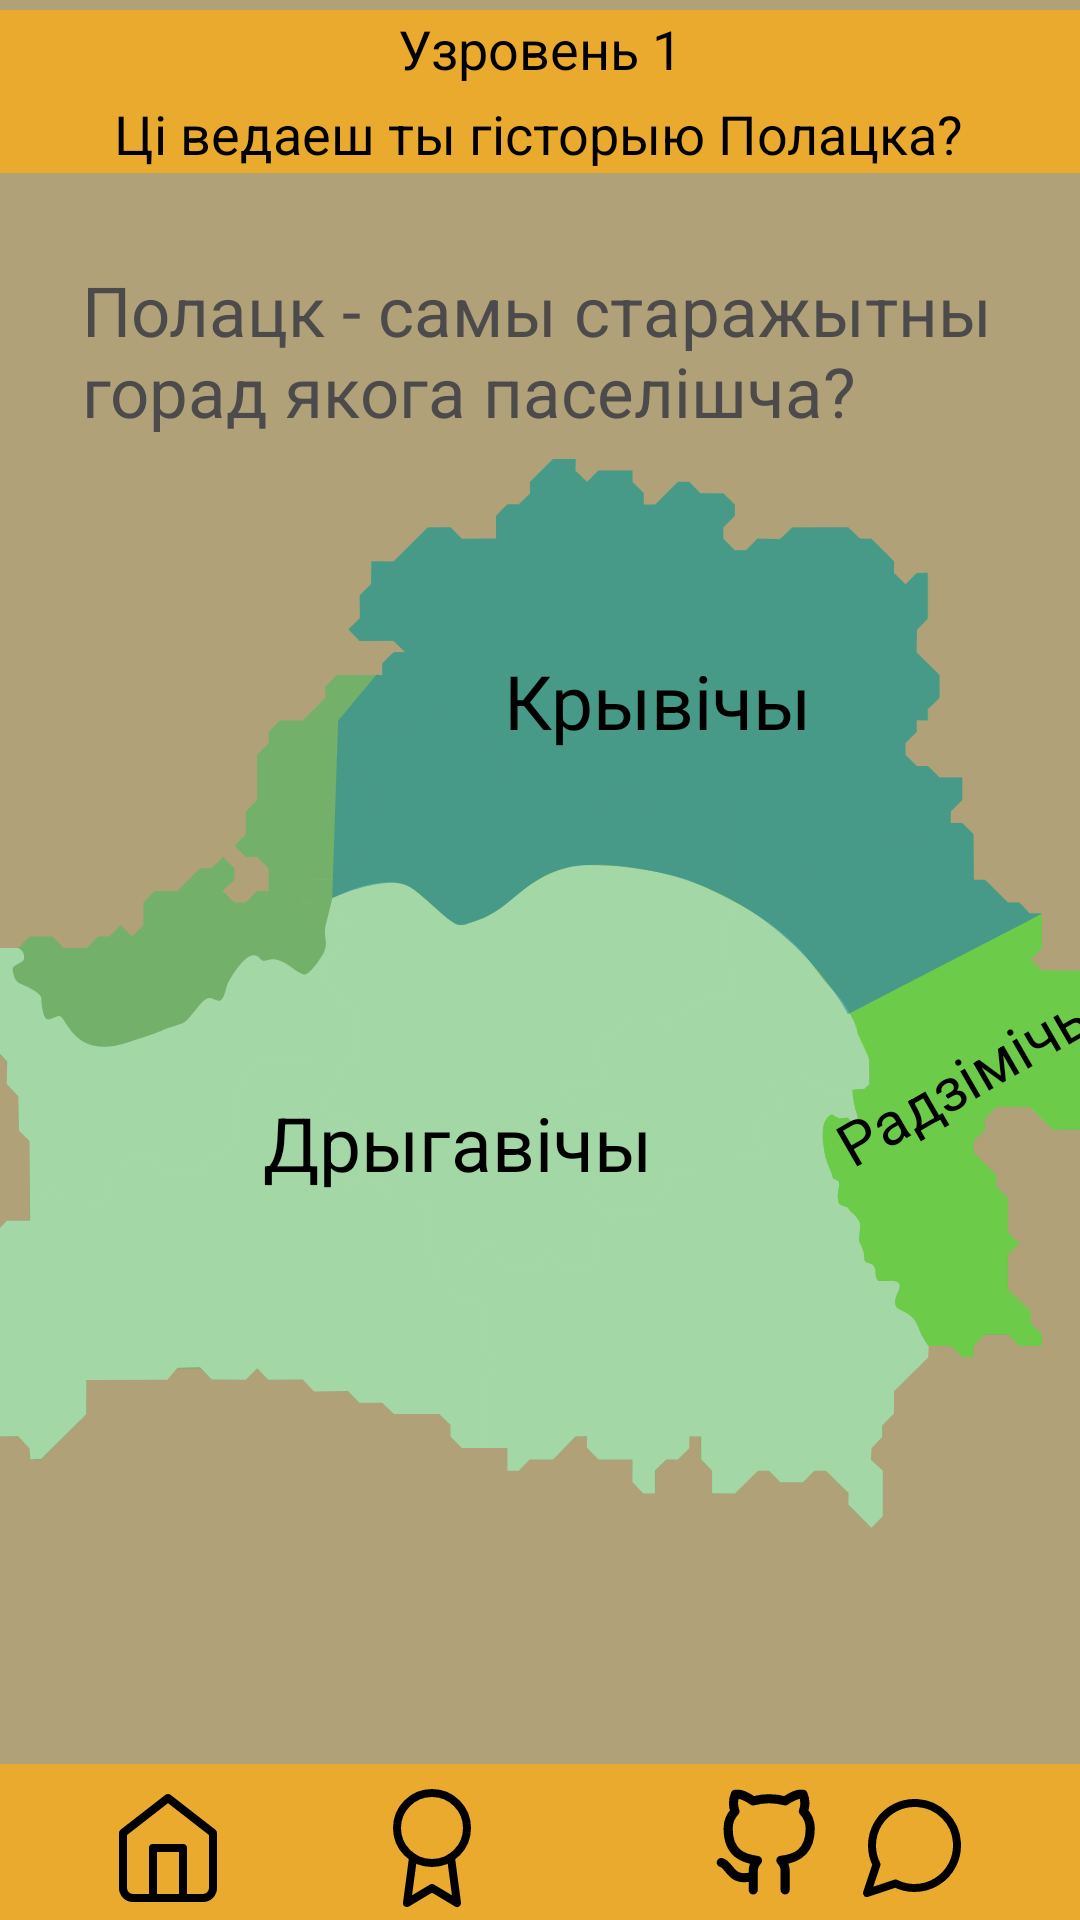

Reconstruct the res/layout file that produces this screen, plus the resources it refers to.
<!-- AndroidManifest.xml: application theme Theme.HistoryEducation -->
<!-- res/layout/activity_fives_task_polatsk.xml -->
<?xml version="1.0" encoding="utf-8"?>
<androidx.constraintlayout.widget.ConstraintLayout xmlns:android="http://schemas.android.com/apk/res/android"
    xmlns:app="http://schemas.android.com/apk/res-auto"
    xmlns:tools="http://schemas.android.com/tools"
    android:layout_width="match_parent"
    android:layout_height="match_parent"
    android:background="#B0A179"
    tools:context=".FivesTaskPolatsk">

    <ImageView
        android:id="@+id/imageView10"
        android:layout_width="436dp"
        android:layout_height="61dp"
        app:layout_constraintBottom_toBottomOf="parent"
        app:layout_constraintEnd_toEndOf="parent"
        app:layout_constraintHorizontal_bias="0.0"
        app:layout_constraintStart_toStartOf="parent"
        app:layout_constraintTop_toTopOf="parent"
        app:layout_constraintVertical_bias="0.0"
        app:srcCompat="@drawable/rectangle_6" />


    <TextView
        android:id="@+id/textView3"
        android:layout_width="wrap_content"
        android:layout_height="wrap_content"
        android:layout_marginTop="4dp"
        android:text="Узровень 1"
        android:textColor="@color/black"
        android:textSize="18dp"
        app:layout_constraintEnd_toEndOf="parent"
        app:layout_constraintStart_toStartOf="parent"
        app:layout_constraintTop_toTopOf="parent" />

    <TextView
        android:id="@+id/textView4"
        android:layout_width="wrap_content"
        android:layout_height="wrap_content"
        android:layout_marginTop="4dp"
        android:text="Цi ведаеш ты гiсторыю Полацка?"
        android:textColor="@color/black"
        android:textSize="18dp"
        app:layout_constraintEnd_toEndOf="parent"
        app:layout_constraintHorizontal_bias="0.496"
        app:layout_constraintStart_toStartOf="parent"
        app:layout_constraintTop_toBottomOf="@+id/textView3" />

    <ImageView
        android:id="@+id/imageView3"
        android:layout_width="417dp"
        android:layout_height="500dp"
        app:layout_constraintBottom_toBottomOf="parent"
        app:layout_constraintEnd_toEndOf="parent"
        app:layout_constraintStart_toStartOf="parent"
        app:layout_constraintTop_toTopOf="parent"
        app:layout_constraintVertical_bias="0.553"
        app:srcCompat="@drawable/belarus_map_2" />

    <Button
        android:id="@+id/buttongoforsix"
        android:layout_width="172dp"
        android:layout_height="76dp"
        android:backgroundTint="#EAAA2E"
        android:text="Далей"
        android:textColor="@color/black"
        android:textSize="30dp"
        android:visibility="gone"
        app:layout_constraintBottom_toBottomOf="parent"
        app:layout_constraintEnd_toEndOf="parent"
        app:layout_constraintHorizontal_bias="0.51"
        app:layout_constraintStart_toStartOf="parent"
        app:layout_constraintTop_toTopOf="parent"
        app:layout_constraintVertical_bias="0.797" />

    <TextView
        android:id="@+id/textViewkrivichi"
        android:layout_width="wrap_content"
        android:layout_height="wrap_content"
        android:text="Крывiчы"
        android:textColor="@color/black"
        android:textSize="25dp"
        app:layout_constraintBottom_toBottomOf="@+id/imageView3"
        app:layout_constraintEnd_toEndOf="@+id/imageView3"
        app:layout_constraintHorizontal_bias="0.587"
        app:layout_constraintStart_toStartOf="parent"
        app:layout_constraintTop_toTopOf="@+id/imageView3"
        app:layout_constraintVertical_bias="0.299" />

    <TextView
        android:id="@+id/textViewRadzimichi"
        android:layout_width="wrap_content"
        android:layout_height="wrap_content"
        android:rotation="-30"
        android:text="Радзiмiчы"
        android:textColor="@color/black"
        android:textSize="20dp"
        app:layout_constraintBottom_toBottomOf="@+id/imageView3"
        app:layout_constraintEnd_toEndOf="@+id/imageView3"
        app:layout_constraintHorizontal_bias="0.941"
        app:layout_constraintStart_toStartOf="parent"
        app:layout_constraintTop_toTopOf="@+id/imageView3"
        app:layout_constraintVertical_bias="0.566" />

    <TextView
        android:id="@+id/textViewDrigavichi"
        android:layout_width="wrap_content"
        android:layout_height="wrap_content"
        android:text="Дрыгавiчы"
        android:textColor="@color/black"
        android:textSize="25dp"
        app:layout_constraintBottom_toBottomOf="@+id/imageView3"
        app:layout_constraintEnd_toEndOf="@+id/imageView3"
        app:layout_constraintHorizontal_bias="0.338"
        app:layout_constraintStart_toStartOf="parent"
        app:layout_constraintTop_toTopOf="@+id/imageView3"
        app:layout_constraintVertical_bias="0.615" />

    <TextView
        android:id="@+id/textViewOtvetfiv"
        android:layout_width="221dp"
        android:layout_height="57dp"
        android:text="Падумай яшчэ"
        android:textColor="@color/black"
        android:textSize="30dp"
        android:visibility="gone"
        app:layout_constraintBottom_toBottomOf="parent"
        app:layout_constraintEnd_toEndOf="parent"
        app:layout_constraintHorizontal_bias="0.101"
        app:layout_constraintStart_toStartOf="parent"
        app:layout_constraintTop_toTopOf="parent"
        app:layout_constraintVertical_bias="0.859" />

    <ImageView
        android:id="@+id/imageViewotvetfivprav"
        android:layout_width="370dp"
        android:layout_height="593dp"
        android:visibility="gone"
        app:layout_constraintBottom_toBottomOf="parent"
        app:layout_constraintEnd_toEndOf="parent"
        app:layout_constraintStart_toStartOf="parent"
        app:layout_constraintTop_toTopOf="parent"
        app:srcCompat="@drawable/komiks2" />

    <TextView
        android:id="@+id/textViewOtvetfivprav"
        android:layout_width="242dp"
        android:layout_height="66dp"
        android:layout_marginTop="272dp"
        android:text="Ты здагадаўся!"
        android:textColor="@color/black"
        android:textSize="30dp"
        android:visibility="gone"
        app:layout_constraintEnd_toEndOf="parent"
        app:layout_constraintHorizontal_bias="0.497"
        app:layout_constraintStart_toStartOf="parent"
        app:layout_constraintTop_toTopOf="@+id/imageViewotvetfivprav" />

    <TextView
        android:id="@+id/textView1241"
        android:layout_width="316dp"
        android:layout_height="94dp"
        android:layout_marginTop="88dp"
        android:text="Полацк - самы старажытны горад якога паселішча?"
        android:textColor="#4C4A4A"
        android:textSize="23dp"
        app:layout_constraintEnd_toEndOf="parent"
        app:layout_constraintHorizontal_bias="0.621"
        app:layout_constraintStart_toStartOf="parent"
        app:layout_constraintTop_toTopOf="parent" />

    <ImageView
        android:id="@+id/imageView11"
        android:layout_width="416dp"
        android:layout_height="52dp"
        app:layout_constraintBottom_toBottomOf="parent"
        app:layout_constraintEnd_toEndOf="parent"
        app:layout_constraintHorizontal_bias="0.0"
        app:layout_constraintStart_toStartOf="parent"
        app:layout_constraintTop_toTopOf="parent"
        app:layout_constraintVertical_bias="1.0"
        app:srcCompat="@drawable/rectangle_6" />

    <ImageView
        android:id="@+id/buttonbackfivesTask"
        android:layout_width="40dp"
        android:layout_height="40dp"
        android:layout_marginStart="36dp"
        android:layout_marginTop="8dp"
        app:layout_constraintStart_toStartOf="parent"
        app:layout_constraintTop_toTopOf="@+id/imageView11"
        app:srcCompat="@drawable/home" />

    <ImageView
        android:id="@+id/imageViewGerbStorepolatskSkend"
        android:layout_width="40dp"
        android:layout_height="40dp"
        android:layout_marginStart="124dp"
        android:layout_marginTop="8dp"
        app:layout_constraintStart_toStartOf="parent"
        app:layout_constraintTop_toTopOf="@+id/imageView11"
        app:srcCompat="@drawable/award" />

    <ImageView
        android:id="@+id/imageViewProfilPolatkSecond"
        android:layout_width="38dp"
        android:layout_height="38dp"
        android:layout_marginStart="236dp"
        android:layout_marginTop="8dp"
        app:layout_constraintStart_toStartOf="parent"
        app:layout_constraintTop_toTopOf="@+id/imageView11"
        app:srcCompat="@drawable/profil" />

    <ImageView
        android:id="@+id/imageViewmessegPolatskSecond"
        android:layout_width="40dp"
        android:layout_height="40dp"
        android:layout_marginTop="8dp"
        android:layout_marginEnd="36dp"
        app:layout_constraintEnd_toEndOf="parent"
        app:layout_constraintTop_toTopOf="@+id/imageView11"
        app:srcCompat="@drawable/message_circle" />
</androidx.constraintlayout.widget.ConstraintLayout>
<!-- resources referenced by this layout -->
<resources>
  <!-- drawable award (drawable) -->
  <vector xmlns:android="http://schemas.android.com/apk/res/android"
      android:width="30dp"
      android:height="30dp"
      android:viewportWidth="30"
      android:viewportHeight="30">
    <path
        android:pathData="M15,18.75C19.833,18.75 23.75,14.833 23.75,10C23.75,5.168 19.833,1.25 15,1.25C10.167,1.25 6.25,5.168 6.25,10C6.25,14.833 10.167,18.75 15,18.75Z"
        android:strokeLineJoin="round"
        android:strokeWidth="2"
        android:fillColor="#00000000"
        android:strokeColor="#000000"
        android:strokeLineCap="round"/>
    <path
        android:pathData="M10.262,17.362L8.75,28.75L15,25L21.25,28.75L19.737,17.35"
        android:strokeLineJoin="round"
        android:strokeWidth="2"
        android:fillColor="#00000000"
        android:strokeColor="#000000"
        android:strokeLineCap="round"/>
  </vector>
  <!-- drawable home (drawable) -->
  <vector xmlns:android="http://schemas.android.com/apk/res/android"
      android:width="30dp"
      android:height="30dp"
      android:viewportWidth="30"
      android:viewportHeight="30">
    <path
        android:pathData="M3.75,11.25L15,2.5L26.25,11.25V25C26.25,25.663 25.987,26.299 25.518,26.768C25.049,27.237 24.413,27.5 23.75,27.5H6.25C5.587,27.5 4.951,27.237 4.482,26.768C4.013,26.299 3.75,25.663 3.75,25V11.25Z"
        android:strokeLineJoin="round"
        android:strokeWidth="2"
        android:fillColor="#00000000"
        android:strokeColor="#000000"
        android:strokeLineCap="round"/>
    <path
        android:pathData="M11.25,27.5V15H18.75V27.5"
        android:strokeLineJoin="round"
        android:strokeWidth="2"
        android:fillColor="#00000000"
        android:strokeColor="#000000"
        android:strokeLineCap="round"/>
  </vector>
  <!-- drawable komiks2 (drawable) -->
  <vector xmlns:android="http://schemas.android.com/apk/res/android"
      android:width="761dp"
      android:height="481dp"
      android:viewportWidth="761"
      android:viewportHeight="481">
    <path
        android:pathData="M7,240.24C7,111.43 174.1,7 380.22,7C586.34,7 753.44,111.43 753.44,240.24C753.44,369.06 586.34,473.49 380.22,473.49C174.1,473.49 7,369.06 7,240.24Z"
        android:strokeLineJoin="round"
        android:strokeWidth="13.911"
        android:fillColor="#EAAA2E"
        android:strokeColor="#165416"/>
  </vector>
  <!-- drawable message_circle (drawable) -->
  <vector xmlns:android="http://schemas.android.com/apk/res/android"
      android:width="30dp"
      android:height="30dp"
      android:viewportWidth="30"
      android:viewportHeight="30">
    <path
        android:pathData="M26.25,14.375C26.254,16.025 25.869,17.652 25.125,19.125C24.243,20.89 22.887,22.374 21.209,23.412C19.531,24.449 17.598,24.999 15.625,25C13.975,25.004 12.348,24.619 10.875,23.875L3.75,26.25L6.125,19.125C5.381,17.652 4.996,16.025 5,14.375C5.001,12.402 5.551,10.469 6.588,8.791C7.626,7.113 9.11,5.757 10.875,4.875C12.348,4.131 13.975,3.746 15.625,3.75H16.25C18.855,3.894 21.316,4.993 23.161,6.839C25.007,8.684 26.106,11.144 26.25,13.75V14.375Z"
        android:strokeLineJoin="round"
        android:strokeWidth="2"
        android:fillColor="#00000000"
        android:strokeColor="#000000"
        android:strokeLineCap="round"/>
  </vector>
  <!-- drawable rectangle_6 (drawable) -->
  <vector xmlns:android="http://schemas.android.com/apk/res/android"
      android:width="520dp"
      android:height="65dp"
      android:viewportWidth="520"
      android:viewportHeight="65">
    <path
        android:pathData="M0,0h520v65h-520z"
        android:fillColor="#EAAA2E"/>
  </vector>
  <style name="Theme.HistoryEducation" parent="Base.Theme.HistoryEducation" />
  <style name="Base.Theme.HistoryEducation" parent="Theme.Material3.DayNight.NoActionBar">
          
          
      </style>
  <!-- not gathered from this repository: default colours our renderer supplied (Android Studio template values) -->
  <color name="black">#FF000000</color>
</resources>
